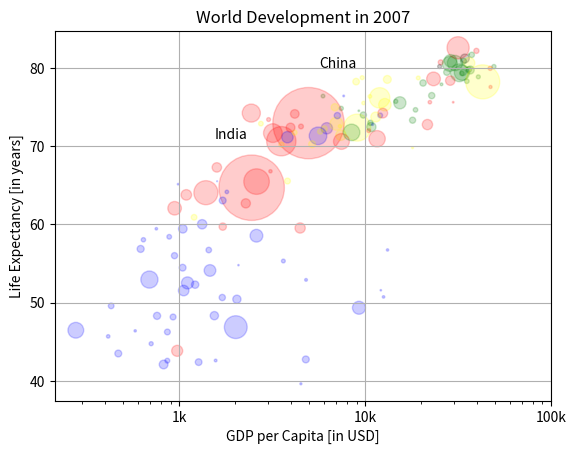

This chart was generated by the following Python code:
# Make a line plot, gdp_cap on the x-axis, life_exp on the y-axis
import matplotlib.pyplot as plt
# Import numpy as np
import numpy as np

life_exp= [43.828, 76.423, 72.301, 42.731, 75.32, 81.235, 79.829, 75.635, 64.062, 79.441, 56.728, 65.554, 74.852, 50.728, 72.39, 73.005, 52.295, 49.58, 59.723, 50.43, 80.653, 44.74100000000001, 50.651, 78.553, 72.961, 72.889, 65.152, 46.462, 55.322, 78.782, 48.328, 75.748, 78.273, 76.486, 78.332, 54.791, 72.235, 74.994, 71.33800000000001, 71.878, 51.57899999999999, 58.04, 52.947, 79.313, 80.657, 56.735, 59.448, 79.406, 60.022, 79.483, 70.259, 56.007, 46.388000000000005, 60.916, 70.19800000000001, 82.208, 73.33800000000001, 81.757, 64.69800000000001, 70.65, 70.964, 59.545, 78.885, 80.745, 80.546, 72.567, 82.603, 72.535, 54.11, 67.297, 78.623, 77.58800000000001, 71.993, 42.592, 45.678, 73.952, 59.443000000000005, 48.303, 74.241, 54.467, 64.164, 72.801, 76.195, 66.803, 74.543, 71.164, 42.082, 62.069, 52.906000000000006, 63.785, 79.762, 80.204, 72.899, 56.867, 46.859, 80.196, 75.64, 65.483, 75.53699999999999, 71.752, 71.421, 71.688, 75.563, 78.098, 78.74600000000001, 76.442, 72.476, 46.242, 65.528, 72.777, 63.062, 74.002, 42.568000000000005, 79.972, 74.663, 77.926, 48.159, 49.339, 80.941, 72.396, 58.556, 39.613, 80.884, 81.70100000000001, 74.143, 78.4, 52.517, 70.616, 58.42, 69.819, 73.923, 71.777, 51.542, 79.425, 78.242, 76.384, 73.747, 74.249, 73.422, 62.698, 42.38399999999999, 43.487]
gdp_cap = [974.5803384, 5937.029525999999, 6223.367465, 4797.231267, 12779.37964, 34435.367439999995, 36126.4927, 29796.04834, 1391.253792, 33692.60508, 1441.284873, 3822.137084, 7446.298803, 12569.85177, 9065.800825, 10680.79282, 1217.032994, 430.0706916, 1713.778686, 2042.09524, 36319.23501, 706.016537, 1704.063724, 13171.63885, 4959.114854, 7006.580419, 986.1478792, 277.5518587, 3632.557798, 9645.06142, 1544.750112, 14619.222719999998, 8948.102923, 22833.30851, 35278.41874, 2082.4815670000003, 6025.374752000001, 6873.262326000001, 5581.180998, 5728.353514, 12154.08975, 641.3695236000001, 690.8055759, 33207.0844, 30470.0167, 13206.48452, 752.7497265, 32170.37442, 1327.60891, 27538.41188, 5186.050003, 942.6542111, 579.2317429999999, 1201.637154, 3548.3308460000003, 39724.97867, 18008.94444, 36180.78919, 2452.210407, 3540.651564, 11605.71449, 4471.061906, 40675.99635, 25523.2771, 28569.7197, 7320.880262000001, 31656.06806, 4519.461171, 1463.249282, 1593.06548, 23348.139730000003, 47306.98978, 10461.05868, 1569.331442, 414.5073415, 12057.49928, 1044.770126, 759.3499101, 12451.6558, 1042.581557, 1803.151496, 10956.99112, 11977.57496, 3095.7722710000003, 9253.896111, 3820.17523, 823.6856205, 944.0, 4811.060429, 1091.359778, 36797.93332, 25185.00911, 2749.320965, 619.6768923999999, 2013.977305, 49357.19017, 22316.19287, 2605.94758, 9809.185636, 4172.838464, 7408.905561, 3190.481016, 15389.924680000002, 20509.64777, 19328.70901, 7670.122558, 10808.47561, 863.0884639000001, 1598.435089, 21654.83194, 1712.472136, 9786.534714, 862.5407561000001, 47143.17964, 18678.31435, 25768.25759, 926.1410683, 9269.657808, 28821.0637, 3970.095407, 2602.394995, 4513.480643, 33859.74835, 37506.41907, 4184.548089, 28718.27684, 1107.482182, 7458.396326999999, 882.9699437999999, 18008.50924, 7092.923025, 8458.276384, 1056.380121, 33203.26128, 42951.65309, 10611.46299, 11415.80569, 2441.576404, 3025.349798, 2280.769906, 1271.211593, 469.70929810000007]
pop = [31.889923, 3.600523, 33.333216, 12.420476, 40.301927, 20.434176, 8.199783, 0.708573, 150.448339, 10.392226, 8.078314, 9.119152, 4.552198, 1.639131, 190.010647, 7.322858, 14.326203, 8.390505, 14.131858, 17.696293, 33.390141, 4.369038, 10.238807, 16.284741, 1318.683096, 44.22755, 0.71096, 64.606759, 3.80061, 4.133884, 18.013409, 4.493312, 11.416987, 10.228744, 5.46812, 0.496374, 9.319622, 13.75568, 80.264543, 6.939688, 0.551201, 4.906585, 76.511887, 5.23846, 61.083916, 1.454867, 1.688359, 82.400996, 22.873338, 10.70629, 12.572928, 9.947814, 1.472041, 8.502814, 7.483763, 6.980412, 9.956108, 0.301931, 1110.396331, 223.547, 69.45357, 27.499638, 4.109086, 6.426679, 58.147733, 2.780132, 127.467972, 6.053193, 35.610177, 23.301725, 49.04479, 2.505559, 3.921278, 2.012649, 3.193942, 6.036914, 19.167654, 13.327079, 24.821286, 12.031795, 3.270065, 1.250882, 108.700891, 2.874127, 0.684736, 33.757175, 19.951656, 47.76198, 2.05508, 28.90179, 16.570613, 4.115771, 5.675356, 12.894865, 135.031164, 4.627926, 3.204897, 169.270617, 3.242173, 6.667147, 28.674757, 91.077287, 38.518241, 10.642836, 3.942491, 0.798094, 22.276056, 8.860588, 0.199579, 27.601038, 12.267493, 10.150265, 6.144562, 4.553009, 5.447502, 2.009245, 9.118773, 43.997828, 40.448191, 20.378239, 42.292929, 1.133066, 9.031088, 7.554661, 19.314747, 23.174294, 38.13964, 65.068149, 5.701579, 1.056608, 10.276158, 71.158647, 29.170398, 60.776238, 301.139947, 3.447496, 26.084662, 85.262356, 4.018332, 22.211743, 11.746035, 12.311143]
col = ['red', 'green', 'blue', 'blue', 'yellow', 'black', 'green', 'red', 'red', 'green', 'blue', 'yellow', 'green', 'blue', 'yellow', 'green', 'blue', 'blue', 'red', 'blue', 'yellow', 'blue', 'blue', 'yellow', 'red', 'yellow', 'blue', 'blue', 'blue', 'yellow', 'blue', 'green', 'yellow', 'green', 'green', 'blue', 'yellow', 'yellow', 'blue', 'yellow', 'blue', 'blue', 'blue', 'green', 'green', 'blue', 'blue', 'green', 'blue', 'green', 'yellow', 'blue', 'blue', 'yellow', 'yellow', 'red', 'green', 'green', 'red', 'red', 'red', 'red', 'green', 'red', 'green', 'yellow', 'red', 'red', 'blue', 'red', 'red', 'red', 'red', 'blue', 'blue', 'blue', 'blue', 'blue', 'red', 'blue', 'blue', 'blue', 'yellow', 'red', 'green', 'blue', 'blue', 'red', 'blue', 'red', 'green', 'black', 'yellow', 'blue', 'blue', 'green', 'red', 'red', 'yellow', 'yellow', 'yellow', 'red', 'green', 'green', 'yellow', 'blue', 'green', 'blue', 'blue', 'red', 'blue', 'green', 'blue', 'red', 'green', 'green', 'blue', 'blue', 'green', 'red', 'blue', 'blue', 'green', 'green', 'red', 'red', 'blue', 'red', 'blue', 'yellow', 'blue', 'green', 'blue', 'green', 'yellow', 'yellow', 'yellow', 'red', 'red', 'red', 'blue', 'blue']
# Specify c and alpha inside plt.scatter()
plt.scatter(x = gdp_cap, c= col, 
            y = life_exp, alpha=0.2,
            s = np.array(pop) * 2)


# Put the x-axis on a logarithmic scale
plt.xscale('log')


# Previous customizations
plt.xscale('log') 
plt.xlabel('GDP per Capita [in USD]')
plt.ylabel('Life Expectancy [in years]')
plt.title('World Development in 2007')

# Additional customizations
plt.text(1550, 71, 'India')
plt.text(5700, 80, 'China')


# Add grid() call
plt.grid(True)

# Definition of tick_val and tick_lab
tick_val = [1000, 10000, 100000]
tick_lab = ['1k', '10k', '100k']

# Adapt the ticks on the x-axis
plt.xticks(tick_val, tick_lab)
# Display the plot
plt.show()


'''
Interpretation

If you have a look at your colorful plot, it's clear that people live longer in countries with a higher GDP per capita. No high income countries have really short life expectancy, and no low income countries have very long life expectancy. Still, there is a huge difference in life expectancy between countries on the same income level. Most people live in middle income countries where difference in lifespan is huge between countries; depending on how income is distributed and how it is used.

What can you say about the plot?
Instructions
50 XP
Possible answers
The countries in blue, corresponding to Africa, have both low life expectancy and a low GDP per capita. -->
There is a negative correlation between GDP per capita and life expectancy.
China has both a lower GDP per capita and lower life expectancy compared to India.

'''
